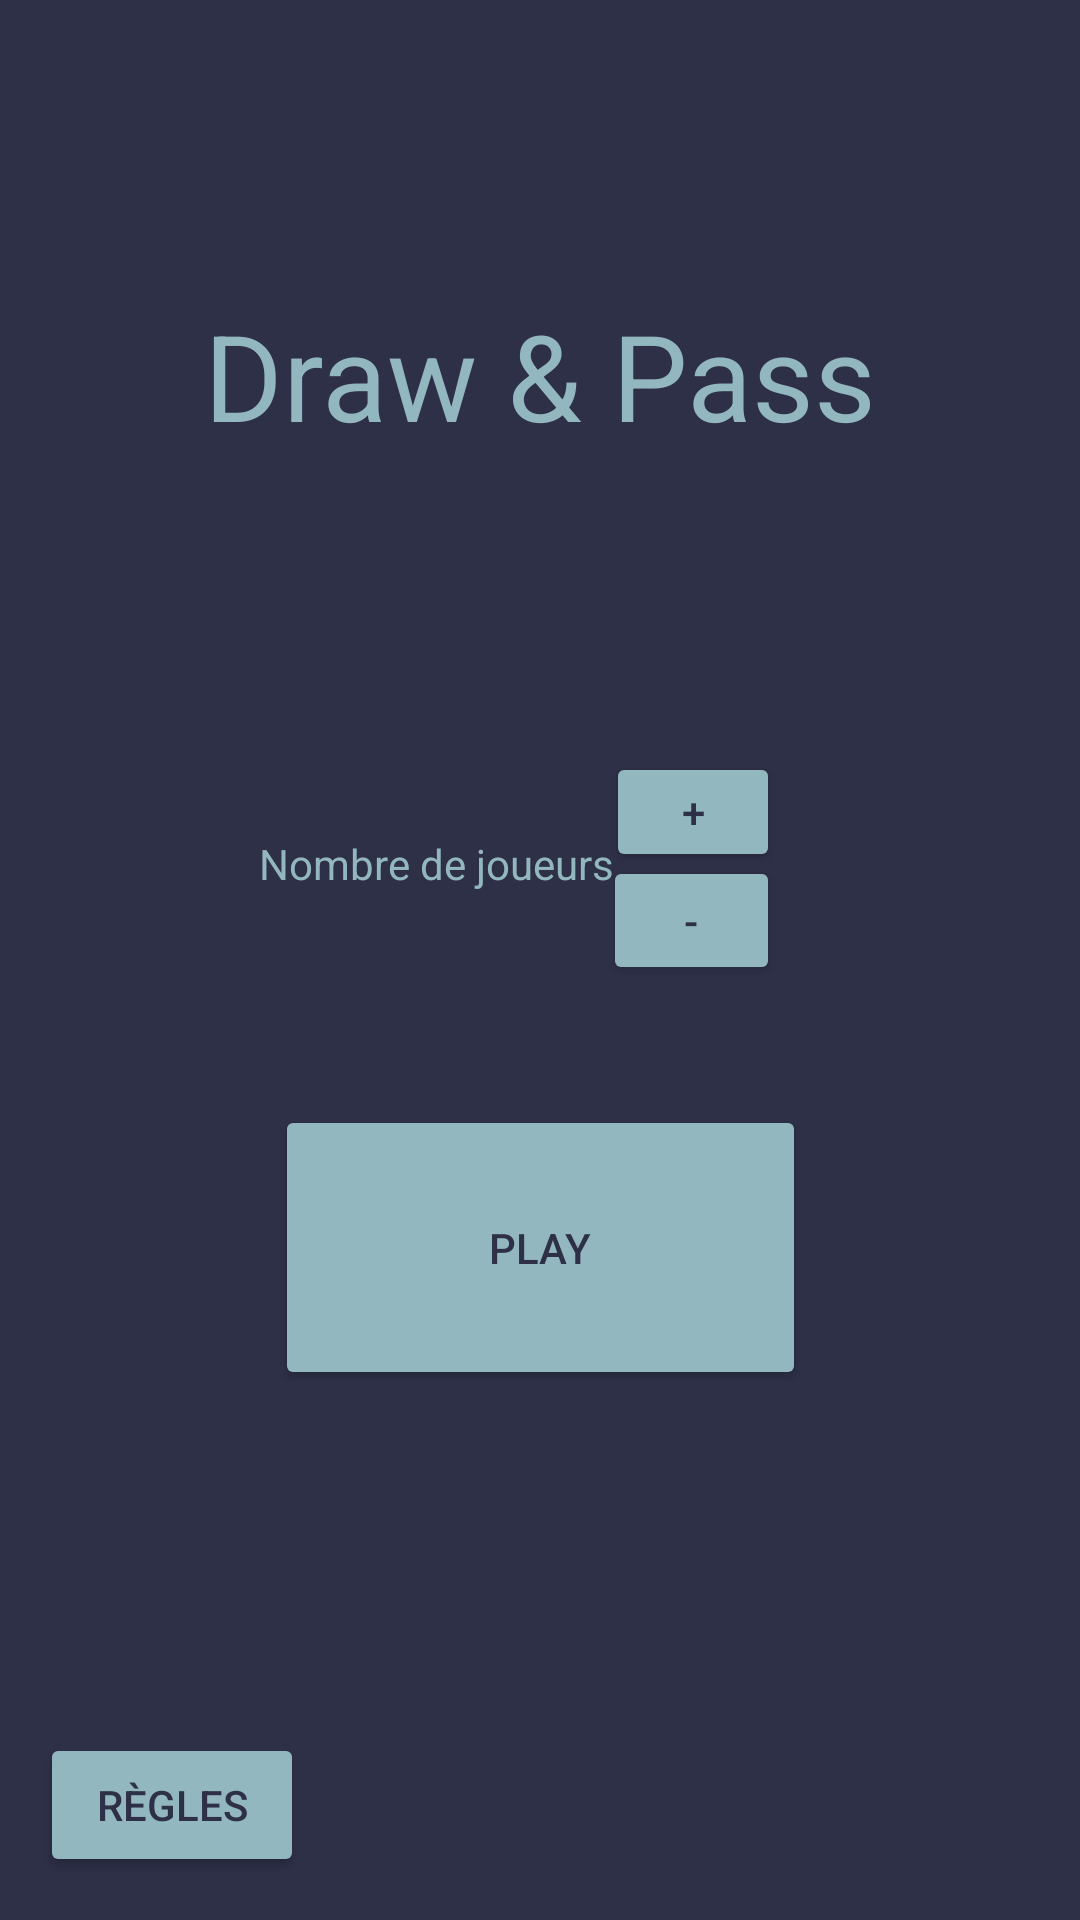

Reconstruct the res/layout file that produces this screen, plus the resources it refers to.
<!-- AndroidManifest.xml: application theme Theme.Draw_and_pass -->
<!-- res/layout/activity_start_game.xml -->
<?xml version="1.0" encoding="utf-8"?>
<androidx.constraintlayout.widget.ConstraintLayout xmlns:android="http://schemas.android.com/apk/res/android"
    xmlns:app="http://schemas.android.com/apk/res-auto"
    xmlns:tools="http://schemas.android.com/tools"
    android:layout_width="match_parent"
    android:layout_height="match_parent"
    tools:context=".Start_game"
    android:orientation="vertical"
    android:background="#2D3047"

    >

    <LinearLayout
        android:id="@+id/linearLayout"
        android:layout_width="match_parent"
        android:layout_height="250dp"
        android:orientation="vertical"
        app:layout_constraintBottom_toBottomOf="parent"
        app:layout_constraintStart_toStartOf="parent"
        app:layout_constraintTop_toTopOf="parent"
        app:layout_constraintVertical_bias="0.0">

        <TextView
            android:id="@+id/activity_Application_Name"
            android:layout_width="match_parent"
            android:layout_height="match_parent"
            android:layout_margin="50dp"
            android:gravity="center"
            android:text="Draw &amp; Pass"
            android:textSize="40dp"
            android:textColor="#93B7BE"/>
    </LinearLayout>

    <TextView
        android:id="@+id/activity_start_nombre_participants"
        android:layout_width="wrap_content"
        android:layout_height="wrap_content"
        android:layout_gravity="center"
        android:hint="Nombre de joueurs"
        android:inputType="number"
        app:layout_constraintBottom_toBottomOf="parent"
        app:layout_constraintEnd_toEndOf="parent"
        app:layout_constraintHorizontal_bias="0.357"
        app:layout_constraintStart_toStartOf="parent"
        app:layout_constraintTop_toTopOf="parent"
        app:layout_constraintVertical_bias="0.448"
        android:textColorHint="#93B7BE"
        android:textColor="#93B7BE"/>



    <Button
        android:id="@+id/activity_play_button"
        android:layout_width="177dp"
        android:layout_height="95dp"
        android:text="Play"
        app:layout_constraintBottom_toBottomOf="parent"
        app:layout_constraintEnd_toEndOf="parent"
        app:layout_constraintStart_toStartOf="parent"
        app:layout_constraintTop_toTopOf="parent"
        app:layout_constraintVertical_bias="0.676"
        android:backgroundTint="#93B7BE"
        android:textColor="#2D3047"/>

    <Button
        android:id="@+id/activity_increment_button"
        android:layout_width="58dp"
        android:layout_height="40dp"
        android:layout_marginEnd="100dp"
        android:text="+"
        app:layout_constraintBottom_toBottomOf="parent"
        app:layout_constraintEnd_toEndOf="parent"
        app:layout_constraintTop_toTopOf="parent"
        app:layout_constraintVertical_bias="0.418"
        android:backgroundTint="#93B7BE"
        android:textColor="#2D3047"
        />

    <Button
        android:id="@+id/activity_decrement_button"
        android:layout_width="59dp"
        android:layout_height="43dp"
        android:layout_marginEnd="100dp"
        android:text="-"
        app:layout_constraintBottom_toBottomOf="parent"
        app:layout_constraintEnd_toEndOf="parent"
        app:layout_constraintTop_toTopOf="parent"
        app:layout_constraintVertical_bias="0.478"
        android:backgroundTint="#93B7BE"
        android:textColor="#2D3047"/>

    <Button
        android:id="@+id/activity_rules_button"
        android:layout_width="wrap_content"
        android:layout_height="wrap_content"
        android:text="Règles"
        app:layout_constraintBottom_toBottomOf="parent"
        app:layout_constraintEnd_toEndOf="parent"
        app:layout_constraintHorizontal_bias="0.049"
        app:layout_constraintStart_toStartOf="parent"
        app:layout_constraintTop_toTopOf="parent"
        app:layout_constraintVertical_bias="0.976"
        android:backgroundTint="#93B7BE"
        android:textColor="#2D3047"/>


</androidx.constraintlayout.widget.ConstraintLayout>
<!-- resources referenced by this layout -->
<resources>
  <style name="Theme.Draw_and_pass" parent="Theme.MaterialComponents.DayNight.DarkActionBar">
          
          <item name="colorPrimary">@color/purple_500</item>
          <item name="colorPrimaryVariant">@color/purple_700</item>
          <item name="colorOnPrimary">@color/white</item>
          
          <item name="colorSecondary">@color/teal_200</item>
          <item name="colorSecondaryVariant">@color/teal_700</item>
          <item name="colorOnSecondary">@color/black</item>
          
          <item name="android:statusBarColor" tools:targetApi="l">?attr/colorPrimaryVariant</item>
          
      </style>
  <!-- not gathered from this repository: default colours our renderer supplied (Android Studio template values) -->
  <color name="purple_500">#FF6200EE</color>
  <color name="purple_700">#FF3700B3</color>
  <color name="teal_200">#FF03DAC5</color>
  <color name="teal_700">#FF018786</color>
  <color name="black">#FF000000</color>
  <color name="white">#FFFFFFFF</color>
</resources>
